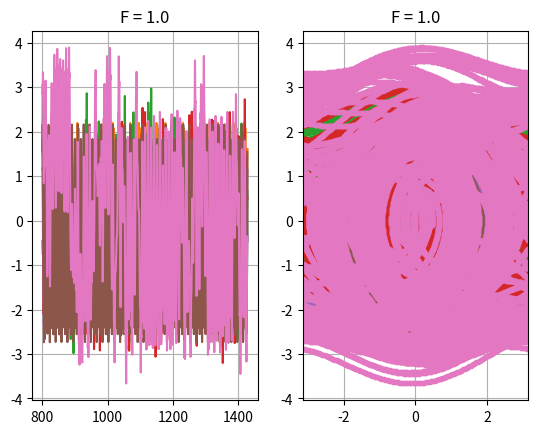

Recreate this plot in Python.
import matplotlib.pyplot as plt
import math
import numpy as np
import sys

c = 0.05
omega = 0.7
h = 0.01

def f(t, F, V, X):
    return (F * math.cos(omega * t)) - (c * V) - math.sin(X)

def rk4(X_0, V_0, h, F, integration_t, t_max, f):
    X = X_0
    V = V_0

    i = 0
    t = 0

    while t <= integration_t:
        k1_X = V
        k1_V = f(t, F, V, X)

        k2_X = V + (h / 2) * k1_V
        k2_V = f(t + (h / 2), F, V + k1_V * (h / 2), X + k1_X * (h / 2))

        k3_X = V + (h / 2) * k2_V
        k3_V = f(t + (h / 2), F, V + k2_V * (h / 2), X + k2_V * (h / 2))

        k4_X = V +  h * k3_V
        k4_V = f(t + h, F, V + k3_V * h, X + k3_X * h)

        i += 1
        t = i * h

        X = X + (h / 6) * (k1_X + 2 * k2_X + 2 * k3_X + k4_X)
        V = V + (h / 6) * (k1_V + 2 * k2_V + 2 * k3_V + k4_V)

        if X > math.pi:
            X -= 2 * math.pi
        elif X <= -math.pi:
            X += 2 * math.pi

    print((X, V))

    dados = {
        't': [t],
        'x': [X],
        'v': [V],
    }

    i = 0

    while t <= (integration_t + t_max):
        k1_X = V
        k1_V = f(t, F, V, X)

        k2_X = V + (h / 2) * k1_V
        k2_V = f(t + (h / 2), F, V + k1_V * (h / 2), X + k1_X * (h / 2))

        k3_X = V + (h / 2) * k2_V
        k3_V = f(t + (h / 2), F, V + k2_V * (h / 2), X + k2_V * (h / 2))

        k4_X = V +  h * k3_V
        k4_V = f(t + h, F, V + k3_V * h, X + k3_X * h)

        X = X + (h / 6) * (k1_X + 2 * k2_X + 2 * k3_X + k4_X)
        V = V + (h / 6) * (k1_V + 2 * k2_V + 2 * k3_V + k4_V)

        i += 1
        t = integration_t +  i * h

        if X > math.pi:
            X -= 2 * math.pi
        elif X <= -math.pi:
            X += 2 * math.pi

        dados['t'].append(t)
        dados['x'].append(X)
        dados['v'].append(V)

    return dados

def main():
    X_0 = 1
    V_0 = 0
    t_max = 200 * math.pi
    integration_t = 800

    for i in range(4, 11):
        F = i / 10

        dados = rk4(X_0, V_0, h, F, integration_t, t_max, f)

        plt.subplot(1, 2, 1)
        plt.plot(dados['t'], dados['v'])
        plt.grid(True)
        plt.title(f"F = {F}")

        plt.subplot(1, 2, 2)
        plt.plot(dados['x'], dados['v'], '.')
        plt.xlim(-math.pi, math.pi)
        plt.grid(True)
        plt.title(f"F = {F}")

        plt.show()

main()